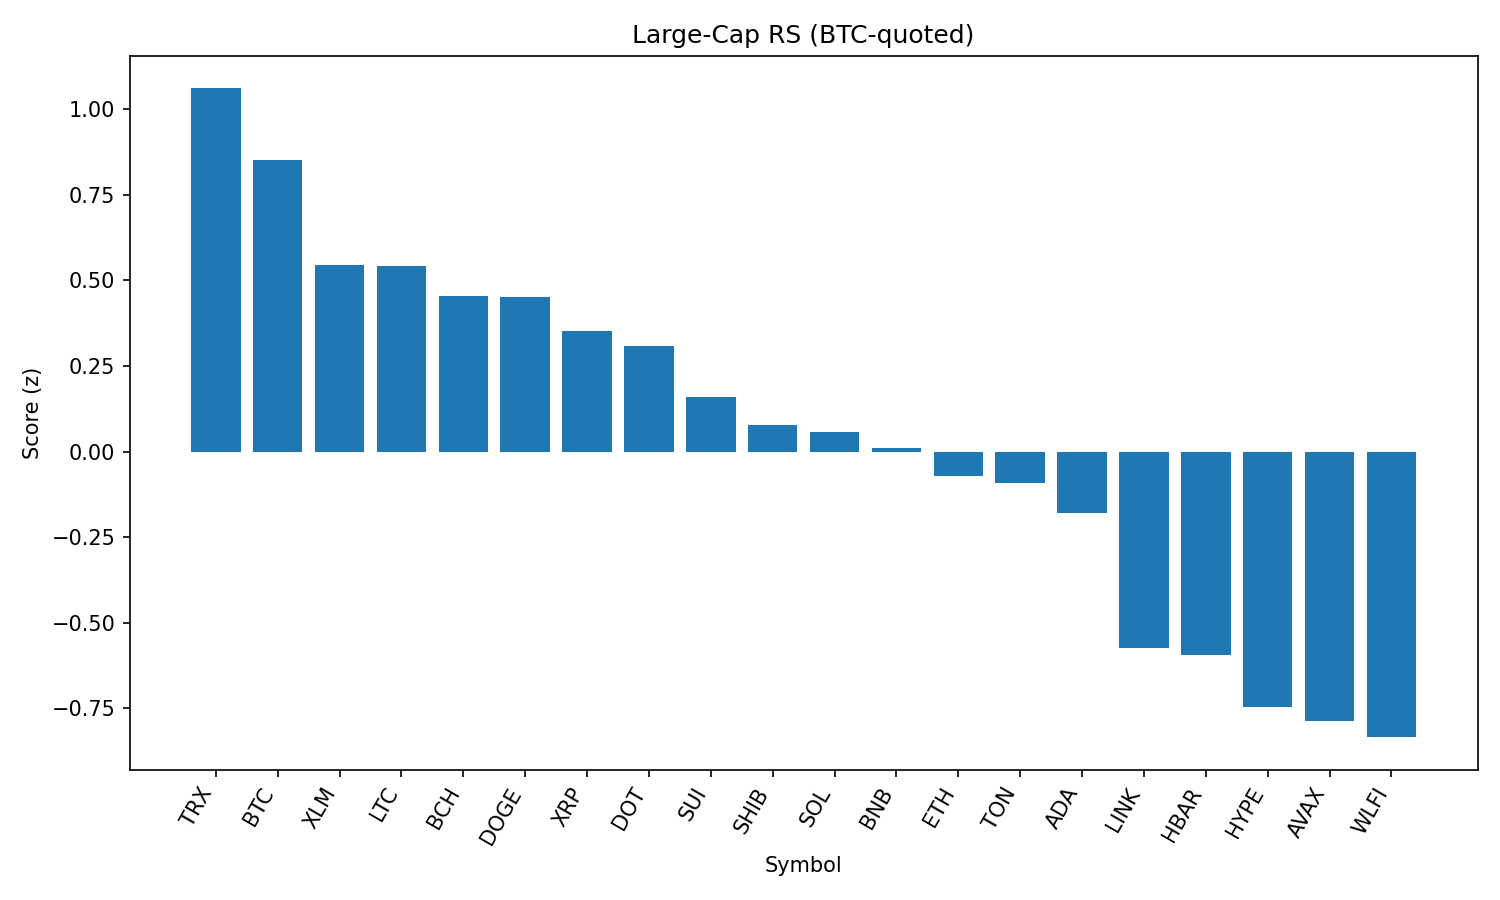

Source data for this figure (header and first rows):
rank, name, symbol, price_btc, price_usd, pct_1h_btc, pct_24h_btc, pct_7d_btc, market_cap_rank, market_cap_usd, volume_usd, score
1, TRON, TRX, 3.11e-06, 0.3388, 0.3509, -1.75, -1.351, 10, 32073718055, 722870720, 1.061
2, Bitcoin, BTC, 1.0, 109111, 0.0, 0.0, 0.0, 1, 2173097924437, 37871297600, 0.8526
3, Stellar, XLM, 3.26e-06, 0.3553, 0.09081, -1.659, -8.139, 20, 11150156164, 308276049, 0.5436
4, Litecoin, LTC, 0.001007, 109.9, -0.01238, -1.153, 0.6673, 27, 8382050175, 453935938, 0.5421
5, Bitcoin Cash, BCH, 0.004994, 544.9, -0.05695, -1.122, -0.7505, 21, 10852085247, 196642645, 0.4537
6, Dogecoin, DOGE, 1.97e-06, 0.2154, -0.01666, -1.553, 0.1795, 9, 32459852924, 2106017248, 0.4513
7, XRP, XRP, 2.535e-05, 2.77, 0.03198, -2.328, -4.24, 4, 164583766952, 6870678663, 0.3513
8, Polkadot, DOT, 3.442e-05, 3.76, -0.04328, -1.909, -1.562, 35, 5720724124, 312980768, 0.3085
9, Sui, SUI, 2.972e-05, 3.24, -0.08049, -2.169, -4.708, 19, 11573024264, 1074257469, 0.1601
10, Shiba Inu, SHIB, 1.11739e-10, 1.219e-05, -0.1767, -1.935, 0.2248, 31, 7187511413, 225943192, 0.07681
11, Solana, SOL, 0.001833, 200, -0.1329, -2.658, 3.731, 6, 108244522704, 6838238234, 0.05615
12, BNB, BNB, 0.007794, 850.4, -0.241, -1.715, 0.4997, 5, 118337882079, 1428518584, 0.01118
13, Ethereum, ETH, 0.04019, 4385, -0.1935, -2.585, -3.453, 2, 529464852327, 25995938609, -0.0703
14, Toncoin, TON, 2.853e-05, 3.11, -0.3001, -1.615, -0.9235, 29, 7994113068, 133909907, -0.09184
15, Cardano, ADA, 7.45e-06, 0.8135, -0.2914, -2.007, -3.771, 11, 29680975898, 1594692774, -0.1797
16, Chainlink, LINK, 0.0002105, 22.97, -0.3096, -3.741, -3.992, 13, 15578659343, 1265203856, -0.5746
17, Hedera, HBAR, 1.98e-06, 0.2163, -0.2421, -4.264, -7.473, 24, 9180807415, 278987206, -0.5948
18, Hyperliquid, HYPE, 0.0004073, 44.45, -0.7947, -0.4642, -0.3098, 17, 12056789076, 299808946, -0.7461
19, Avalanche, AVAX, 0.0002176, 23.75, -0.6943, -1.553, -0.1204, 22, 10028532330, 560911365, -0.787
20, World Liberty Financial, WLFI, 2.39e-06, 0.2605, -0.02052, -7.704, 0.0, 30, 7453692513, 1213673769, -0.8341
21, Cronos, CRO, 2.5e-06, 0.2728, -0.7617, -5.503, 74.09, 25, 9176344221, 264448899, -1.049
